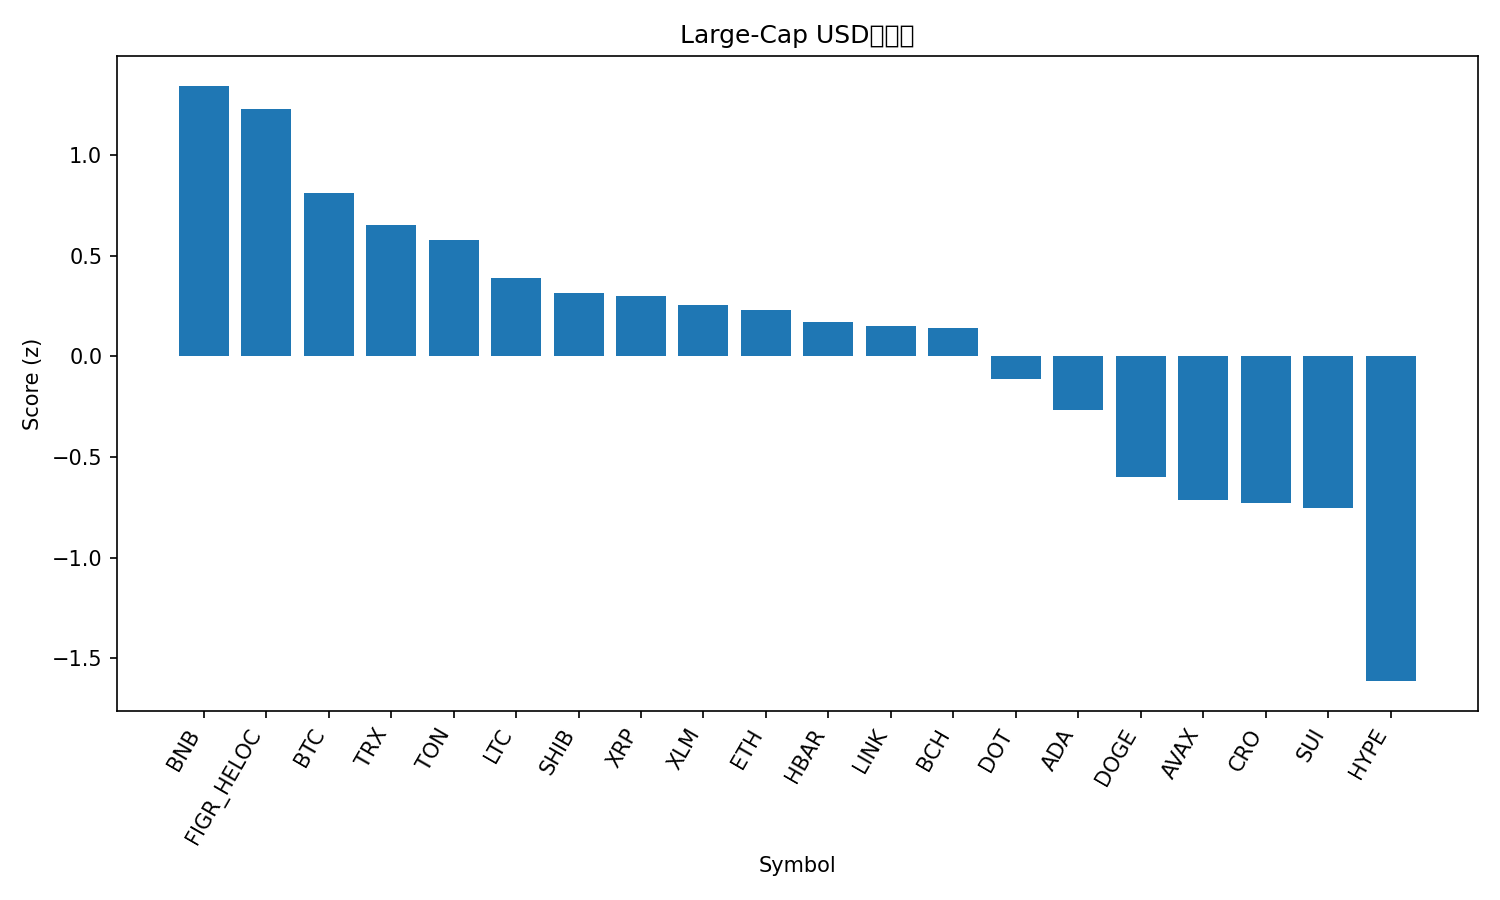

The table this chart was drawn from, first rows:
rank, name, symbol, price, pct_1h, pct_24h, pct_7d, pct_1h_vs_btc, pct_24h_vs_btc, pct_7d_vs_btc, market_cap_rank, market_cap, volume_usd, score
1, BNB, BNB, 1008, -0.9859, 2.546, 5.384, -0.7189, 3.177, 9.635, 5, 140725157371, 2910806253, 1.343
2, Figure Heloc, FIGR_HELOC, 0.997, 0.0, 0.0006118, -0.02765, 0.2671, 0.6311, 4.224, 18, 12596423093, 29432186, 1.228
3, Bitcoin, BTC, 111770, -0.2671, -0.6305, -4.251, 0.0, 0.0, 0.0, 1, 2227863972059, 41782649120, 0.8119
4, TRON, TRX, 0.3361, -0.2835, -1.344, -1.807, -0.01645, -0.7136, 2.444, 10, 31817142524, 735523511, 0.6538
5, Toncoin, TON, 2.81, -0.5443, 0.2865, -10.76, -0.2772, 0.917, -6.504, 30, 7163985495, 129091799, 0.5753
6, Litecoin, LTC, 106.3, -0.7657, -0.2718, -7.706, -0.4986, 0.3587, -3.454, 27, 8129408984, 454270317, 0.3882
7, Shiba Inu, SHIB, 1.206e-05, -0.7414, -0.5319, -8.517, -0.4743, 0.09864, -4.266, 32, 7115229410, 190887437, 0.3155
8, XRP, XRP, 2.82, -0.3741, -1.853, -7.395, -0.107, -1.222, -3.144, 4, 168445184062, 5136754143, 0.2992
9, Stellar, XLM, 0.3627, -0.5676, -1.635, -5.875, -0.3006, -1.004, -1.624, 21, 11564004341, 192770696, 0.2555
10, Ethereum, ETH, 4142, -0.6842, -1.252, -8.619, -0.4171, -0.6211, -4.368, 2, 500080681805, 26604864233, 0.229
11, Hedera, HBAR, 0.2194, -0.7699, -1.16, -7.752, -0.5029, -0.53, -3.501, 25, 9315076408, 200455891, 0.1695
12, Chainlink, LINK, 21.35, -0.6435, -1.371, -9.532, -0.3765, -0.7402, -5.281, 14, 14490097743, 756212639, 0.1498
13, Bitcoin Cash, BCH, 555, -0.5797, -1.878, -7.359, -0.3126, -1.247, -3.107, 22, 11063510611, 347435342, 0.1411
14, Polkadot, DOT, 3.96, -1.012, -1.811, -6.544, -0.7446, -1.181, -2.292, 35, 6033959091, 230559604, -0.114
15, Cardano, ADA, 0.8034, -0.8267, -2.668, -8.967, -0.5596, -2.038, -4.716, 11, 29369057940, 1378240905, -0.2683
16, Dogecoin, DOGE, 0.2354, -1.237, -2.423, -12.36, -0.9699, -1.792, -8.107, 8, 35575644905, 2653467451, -0.5983
17, Avalanche, AVAX, 33.36, -1.451, -5.413, 10.93, -1.184, -4.782, 15.18, 17, 14105062219, 1875054834, -0.7127
18, Cronos, CRO, 0.2045, -1.581, -2.018, -11.91, -1.314, -1.388, -7.655, 31, 7137778301, 61068053, -0.7297
19, Sui, SUI, 3.28, -1.555, -2.654, -8.534, -1.288, -2.023, -4.283, 20, 11761827220, 752264271, -0.7536
20, Hyperliquid, HYPE, 44.5, -1.765, -4.271, -18.62, -1.498, -3.641, -14.37, 19, 12057973291, 687854562, -1.613
21, Solana, SOL, 208.8, -2.524, -3.974, -11.83, -2.257, -3.344, -7.582, 6, 113467873989, 6149377977, -1.831
